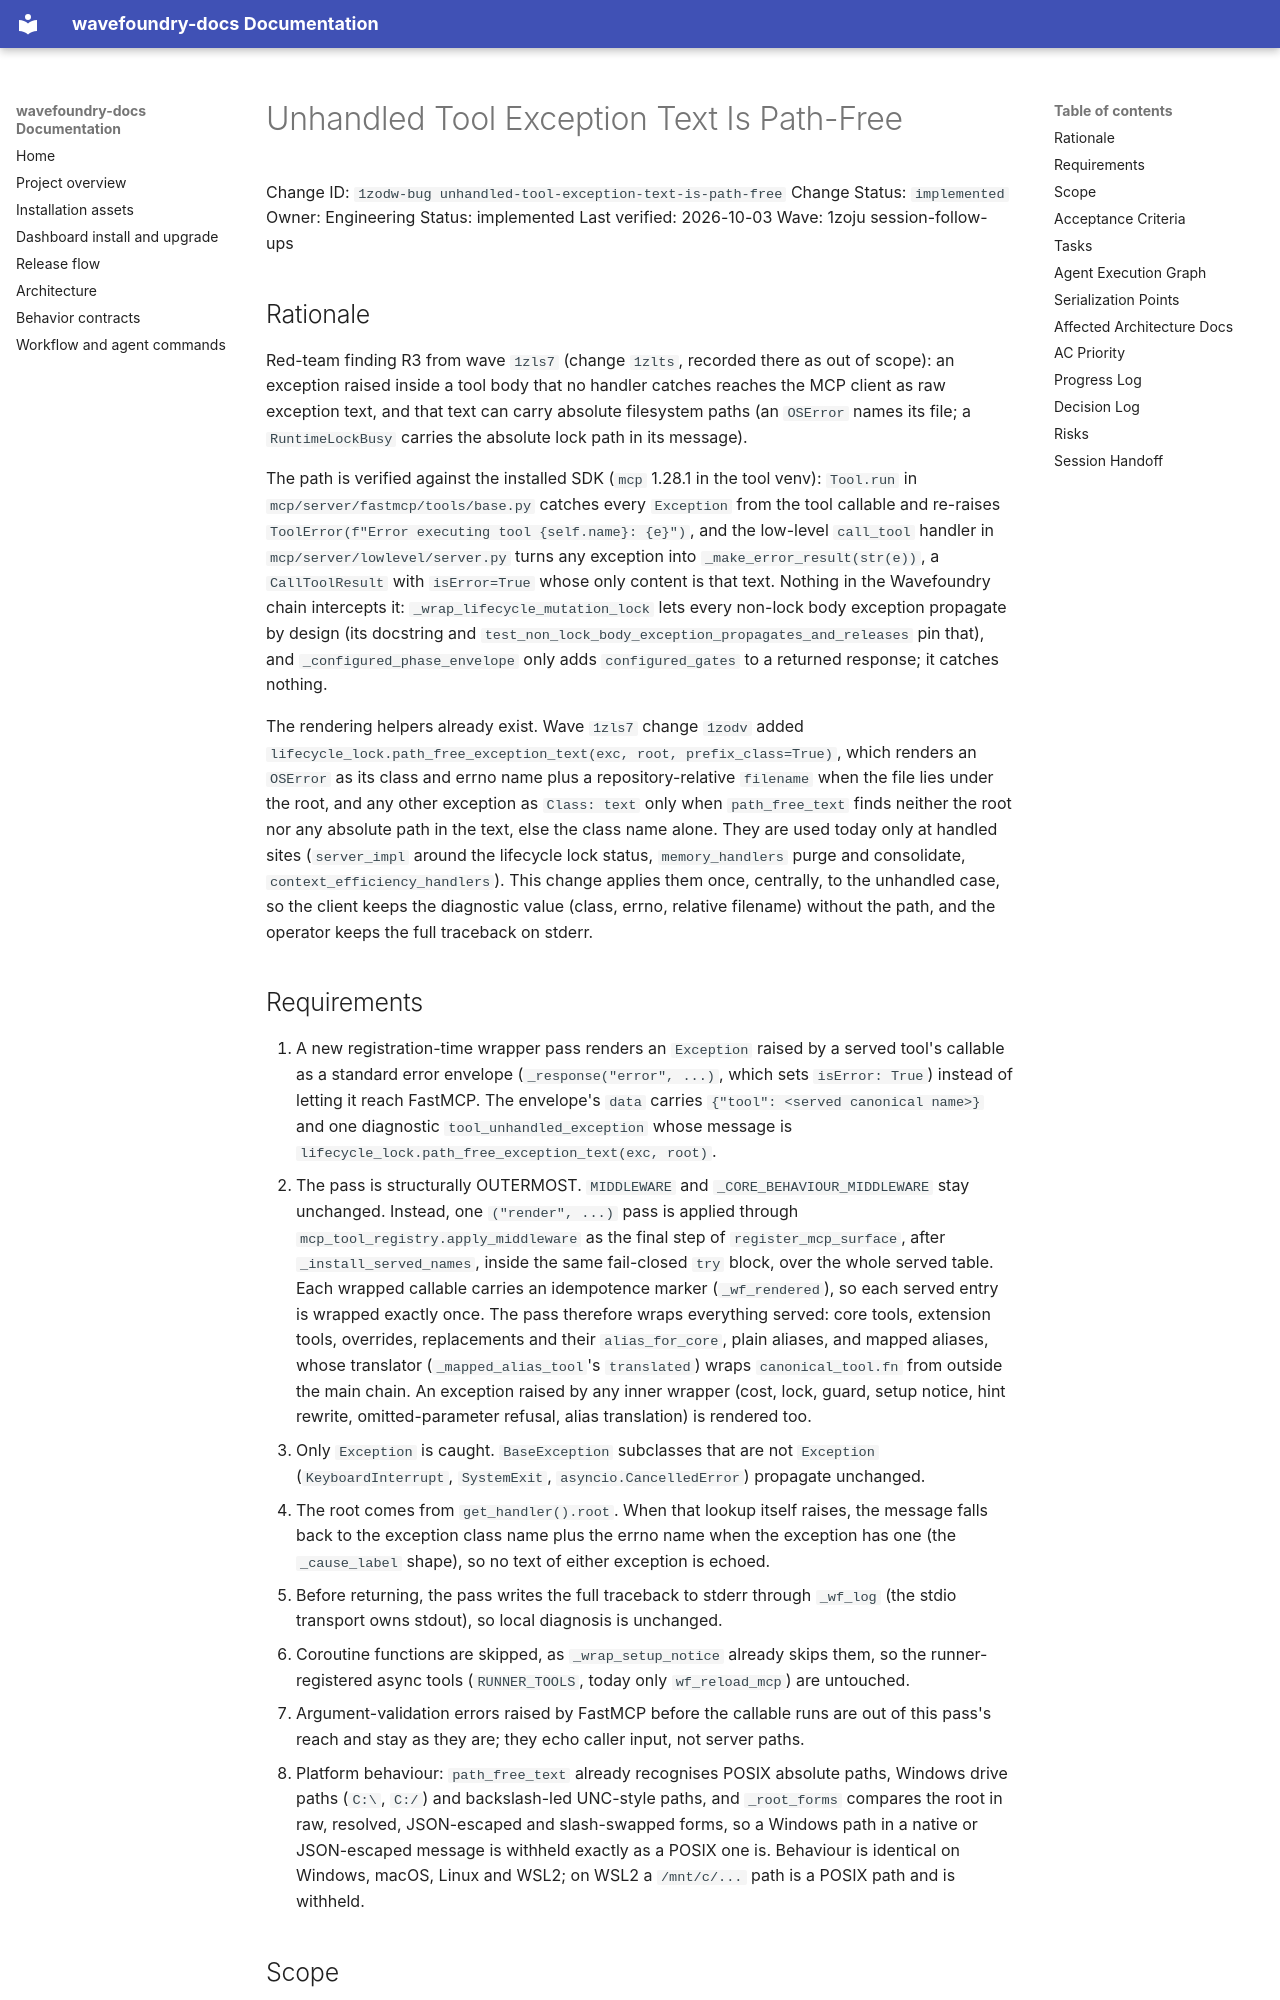

repository: coryhacking/wavefoundry · page: waves/1zoju session-follow-ups/1zodw-bug unhandled-tool-exception-text-is-path-free/index.html · generator: mkdocs

# Unhandled Tool Exception Text Is Path-Free

Change ID: `1zodw-bug unhandled-tool-exception-text-is-path-free`
Change Status: `implemented`
Owner: Engineering
Status: implemented
Last verified: 2026-10-03
Wave: 1zoju session-follow-ups

## Rationale

Red-team finding R3 from wave `1zls7` (change `1zlts`, recorded there as out of scope): an exception raised inside a tool body that no handler catches reaches the MCP client as raw exception text, and that text can carry absolute filesystem paths (an `OSError` names its file; a `RuntimeLockBusy` carries the absolute lock path in its message).

The path is verified against the installed SDK (`mcp` 1.28.1 in the tool venv): `Tool.run` in `mcp/server/fastmcp/tools/base.py` catches every `Exception` from the tool callable and re-raises `ToolError(f"Error executing tool {self.name}: {e}")`, and the low-level `call_tool` handler in `mcp/server/lowlevel/server.py` turns any exception into `_make_error_result(str(e))`, a `CallToolResult` with `isError=True` whose only content is that text. Nothing in the Wavefoundry chain intercepts it: `_wrap_lifecycle_mutation_lock` lets every non-lock body exception propagate by design (its docstring and `test_non_lock_body_exception_propagates_and_releases` pin that), and `_configured_phase_envelope` only adds `configured_gates` to a returned response; it catches nothing.

The rendering helpers already exist. Wave `1zls7` change `1zodv` added `lifecycle_lock.path_free_exception_text(exc, root, prefix_class=True)`, which renders an `OSError` as its class and errno name plus a repository-relative `filename` when the file lies under the root, and any other exception as `Class: text` only when `path_free_text` finds neither the root nor any absolute path in the text, else the class name alone. They are used today only at handled sites (`server_impl` around the lifecycle lock status, `memory_handlers` purge and consolidate, `context_efficiency_handlers`). This change applies them once, centrally, to the unhandled case, so the client keeps the diagnostic value (class, errno, relative filename) without the path, and the operator keeps the full traceback on stderr.
